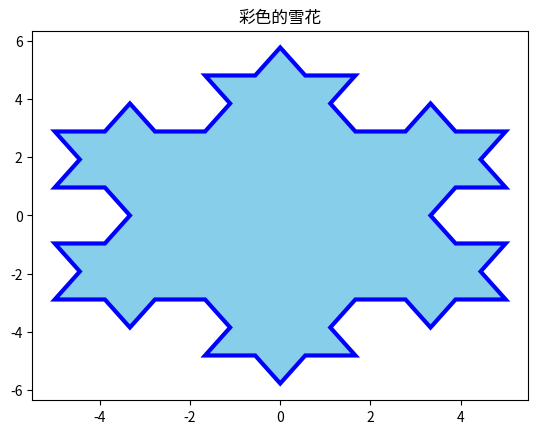

The matplotlib source for this figure:
import numpy as np
import matplotlib.pyplot as plt

def koch_snowflake(order, scale=10):
    def _koch_snowflake_complex(order):
        if order == 0:
            # 初始三角形
            angles = np.array([0, 120, 240]) + 90
            return scale / np.sqrt(3) * np.exp(np.deg2rad(angles) * 1j)
        else:
            ZR = 0.5 - 0.5j * np.sqrt(3) / 3
            p1 = _koch_snowflake_complex(order - 1)  # 起点
            p2 = np.roll(p1, shift=-1)  # 终点
            dp = p2 - p1  # 连接向量
            new_points = np.empty(len(p1) * 4, dtype=np.complex128)
            new_points[::4] = p1
            new_points[1::4] = p1 + dp / 3
            new_points[2::4] = p1 + dp * ZR
            new_points[3::4] = p1 + dp / 3 * 2
            return new_points

    points = _koch_snowflake_complex(order)
    x, y = points.real, points.imag
    return x, y


x, y = koch_snowflake(order=2)
fig = plt.figure()
ax = fig.add_subplot(111)
ax.fill(x, y, facecolor='skyblue', edgecolor='blue', linewidth=3)
plt.title("彩色的雪花")
plt.show()
